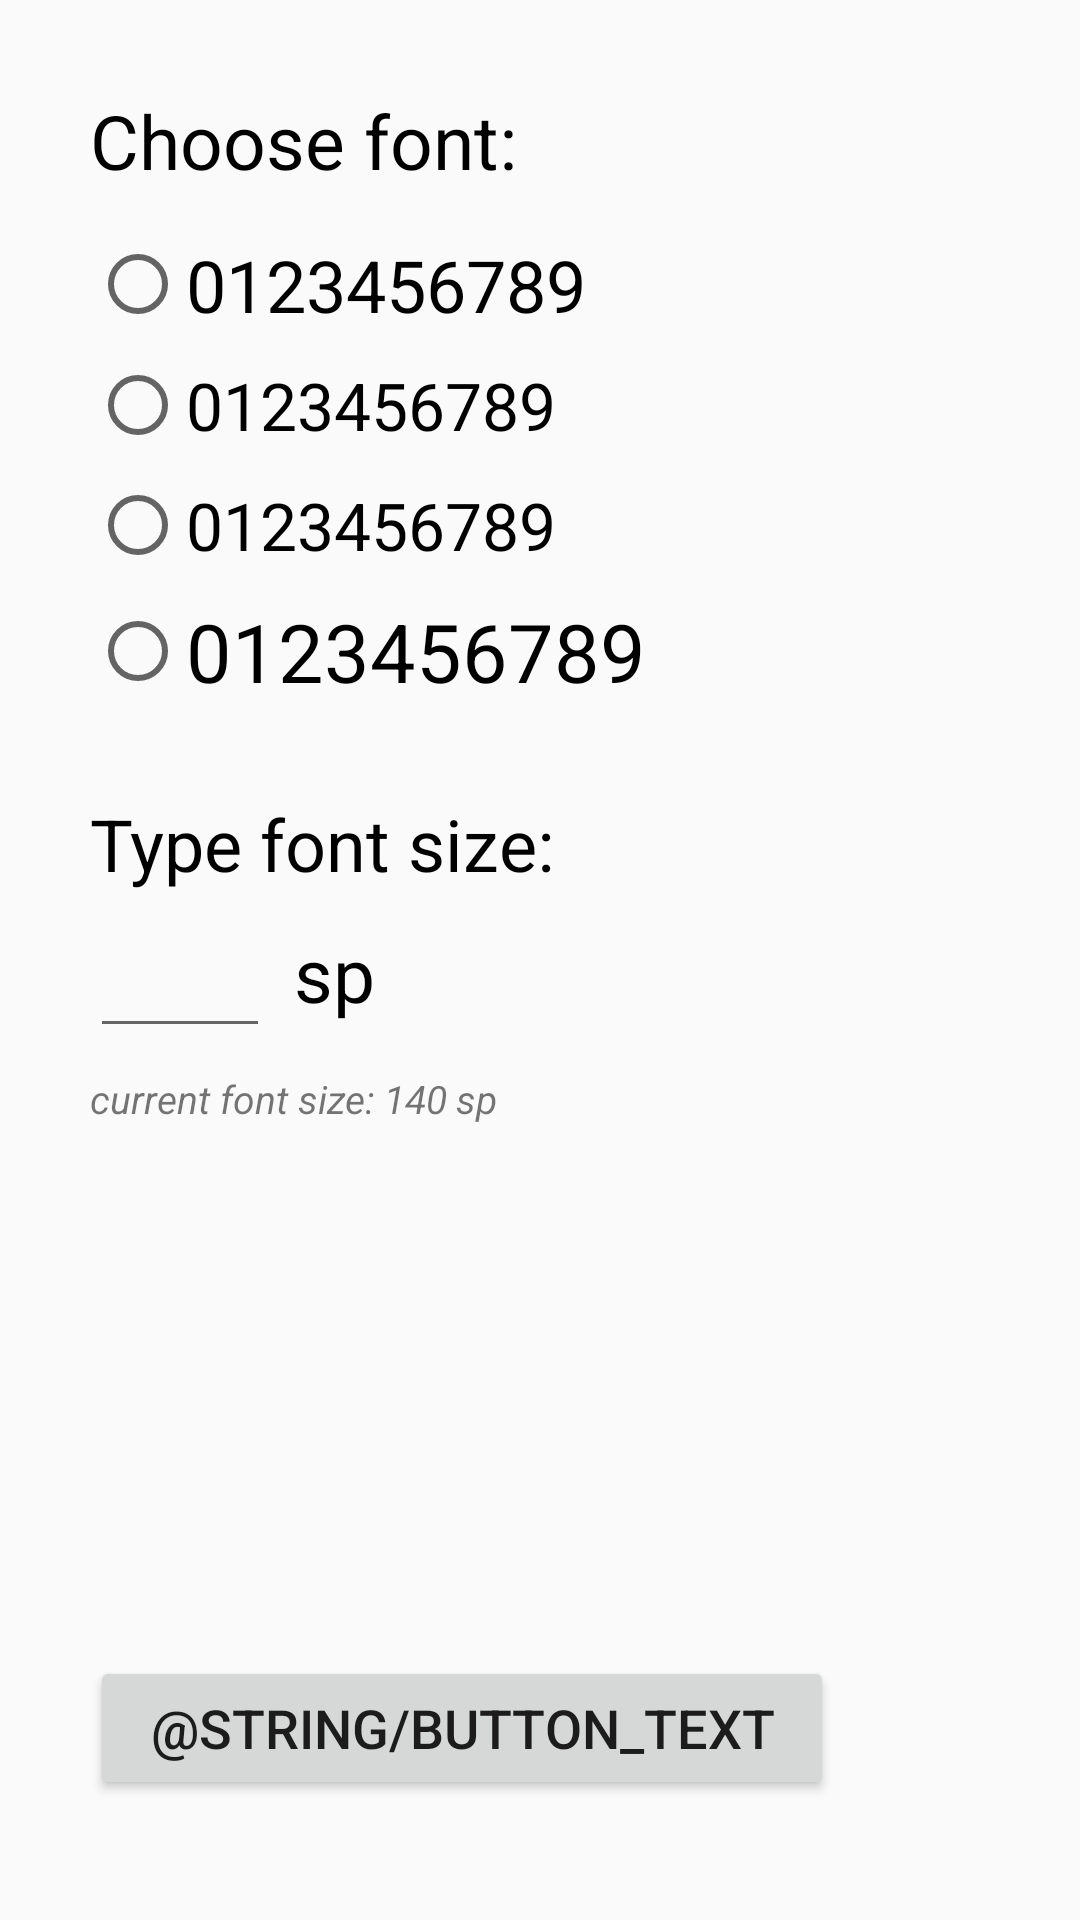

Android layout source for this screen:
<!-- AndroidManifest.xml: application theme AppTheme -->
<!-- res/layout/activity_font.xml -->
<?xml version="1.0" encoding="utf-8"?>
<android.support.constraint.ConstraintLayout
    xmlns:android="http://schemas.android.com/apk/res/android"
    xmlns:app="http://schemas.android.com/apk/res-auto"
    xmlns:tools="http://schemas.android.com/tools"
    android:layout_width="match_parent"
    android:layout_height="match_parent">

    <TextView
        android:id="@+id/textFont"
        android:layout_width="wrap_content"
        android:layout_height="wrap_content"
        android:text="Choose font:"
        android:textColor="@color/black"
        android:textSize="25sp"
        app:layout_constraintTop_toTopOf="parent"
        android:layout_marginTop="30dp"
        android:layout_marginLeft="30dp"
        app:layout_constraintLeft_toLeftOf="parent" />

    <RadioGroup
    android:layout_width="wrap_content"
    android:layout_height="wrap_content"
    android:id="@+id/myRadioGroup"
    android:checkedButton="@+id/sound"
        android:layout_marginTop="15dp"
        app:layout_constraintTop_toBottomOf="@+id/textFont"
        app:layout_constraintLeft_toLeftOf="@+id/textFont">

        <RadioButton
            android:layout_width="wrap_content"
            android:layout_height="wrap_content"
            android:id="@+id/andalus"
            android:textSize="24sp"
            android:text="0123456789" />

        <RadioButton
            android:layout_width="wrap_content"
            android:layout_height="wrap_content"
            android:id="@+id/castellar"
            android:layout_marginTop="8dp"
            android:textSize="22sp"
            android:text="0123456789" />

        <RadioButton
            android:layout_width="wrap_content"
            android:layout_height="wrap_content"
            android:id="@+id/elephant"
            android:layout_marginTop="8dp"
            android:textSize="22sp"
            android:text="0123456789" />

        <RadioButton
            android:layout_width="wrap_content"
            android:layout_height="wrap_content"
            android:id="@+id/matura"
            android:layout_marginTop="8dp"
            android:textSize="27sp"
            android:text="0123456789" />

    </RadioGroup>

    <Button
        android:id="@+id/button"
        android:layout_width="wrap_content"
        android:layout_height="wrap_content"
        android:paddingLeft="20dp"
        android:paddingRight="20dp"
        android:text="@string/button_text"
        android:textSize="18sp"
        app:layout_constraintLeft_toLeftOf="@+id/myRadioGroup"
        app:layout_constraintBottom_toBottomOf="parent"
        android:layout_marginBottom="40dp" />


    <TextView
        android:id="@+id/textFontSize"
        android:layout_width="wrap_content"
        android:layout_height="wrap_content"
        android:text="Type font size:"
        android:textSize="24sp"
        android:textColor="@color/black"
        app:layout_constraintLeft_toLeftOf="@+id/myRadioGroup"
        android:layout_marginLeft="0dp"
        android:layout_marginTop="30dp"
        app:layout_constraintTop_toBottomOf="@+id/myRadioGroup" />


    <EditText
        android:id="@+id/editFontSize"
        android:layout_width="60dp"
        android:layout_height="wrap_content"
        android:ems="10"
        android:inputType="number"
        android:textSize="26sp"
        app:layout_constraintLeft_toLeftOf="@+id/textFontSize"
        app:layout_constraintTop_toBottomOf="@+id/textFontSize" />

    <TextView
        android:id="@+id/textFontUnit"
        android:layout_width="wrap_content"
        android:layout_height="wrap_content"
        android:text="sp"
        android:textColor="@color/black"
        android:textSize="25sp"
        app:layout_constraintLeft_toRightOf="@+id/editFontSize"
        android:layout_marginLeft="8dp"
        app:layout_constraintBottom_toBottomOf="@+id/editFontSize"
        android:layout_marginBottom="8dp" />

    <TextView
        android:id="@+id/textCurrentFontSize"
        android:layout_width="wrap_content"
        android:layout_height="wrap_content"
        android:text="current font size:"
        android:textSize="13sp"
        android:textStyle="italic"
        android:layout_marginTop="8dp"
        app:layout_constraintTop_toBottomOf="@+id/editFontSize"
        app:layout_constraintLeft_toLeftOf="@+id/editFontSize" />

    <TextView
        android:id="@+id/currentFontSize"
        android:layout_width="wrap_content"
        android:layout_height="wrap_content"
        android:text="140"
        android:textSize="13sp"
        android:textStyle="italic"
        app:layout_constraintTop_toTopOf="@+id/textCurrentFontSize"
        android:layout_marginTop="0dp"
        app:layout_constraintLeft_toRightOf="@+id/textCurrentFontSize"
        android:layout_marginLeft="3dp" />

    <TextView
        android:id="@+id/currentFontUnit"
        android:layout_width="wrap_content"
        android:layout_height="wrap_content"
        android:text="sp"
        android:textSize="13sp"
        android:textStyle="italic"
        app:layout_constraintTop_toTopOf="@+id/textCurrentFontSize"
        android:layout_marginTop="0dp"
        app:layout_constraintLeft_toRightOf="@+id/currentFontSize"
        android:layout_marginLeft="3dp" />


    <ImageView
        android:id="@+id/imagePlamRightBig"
        android:layout_width="180dp"
        android:layout_height="250dp"
        app:srcCompat="@drawable/palm3"
        app:layout_constraintBottom_toBottomOf="parent"
        android:layout_marginBottom="0dp"
        android:layout_marginRight="0dp"
        app:layout_constraintRight_toRightOf="parent" />



</android.support.constraint.ConstraintLayout>
<!-- resources referenced by this layout -->
<resources>
  <style name="AppTheme" parent="Theme.AppCompat.Light.DarkActionBar">
          
          <item name="colorPrimary">@color/colorPrimary</item>
          <item name="colorPrimaryDark">@color/colorPrimaryDark</item>
          <item name="colorAccent">@color/colorAccent</item>
      </style>
  <color name="colorPrimary">#5fbe23</color>
  <color name="colorPrimaryDark">#499b1e</color>
  <color name="colorAccent">#431c22</color>
  <!-- not gathered from this repository: default colours our renderer supplied (Android Studio template values) -->
  <color name="black">#FF000000</color>
</resources>
